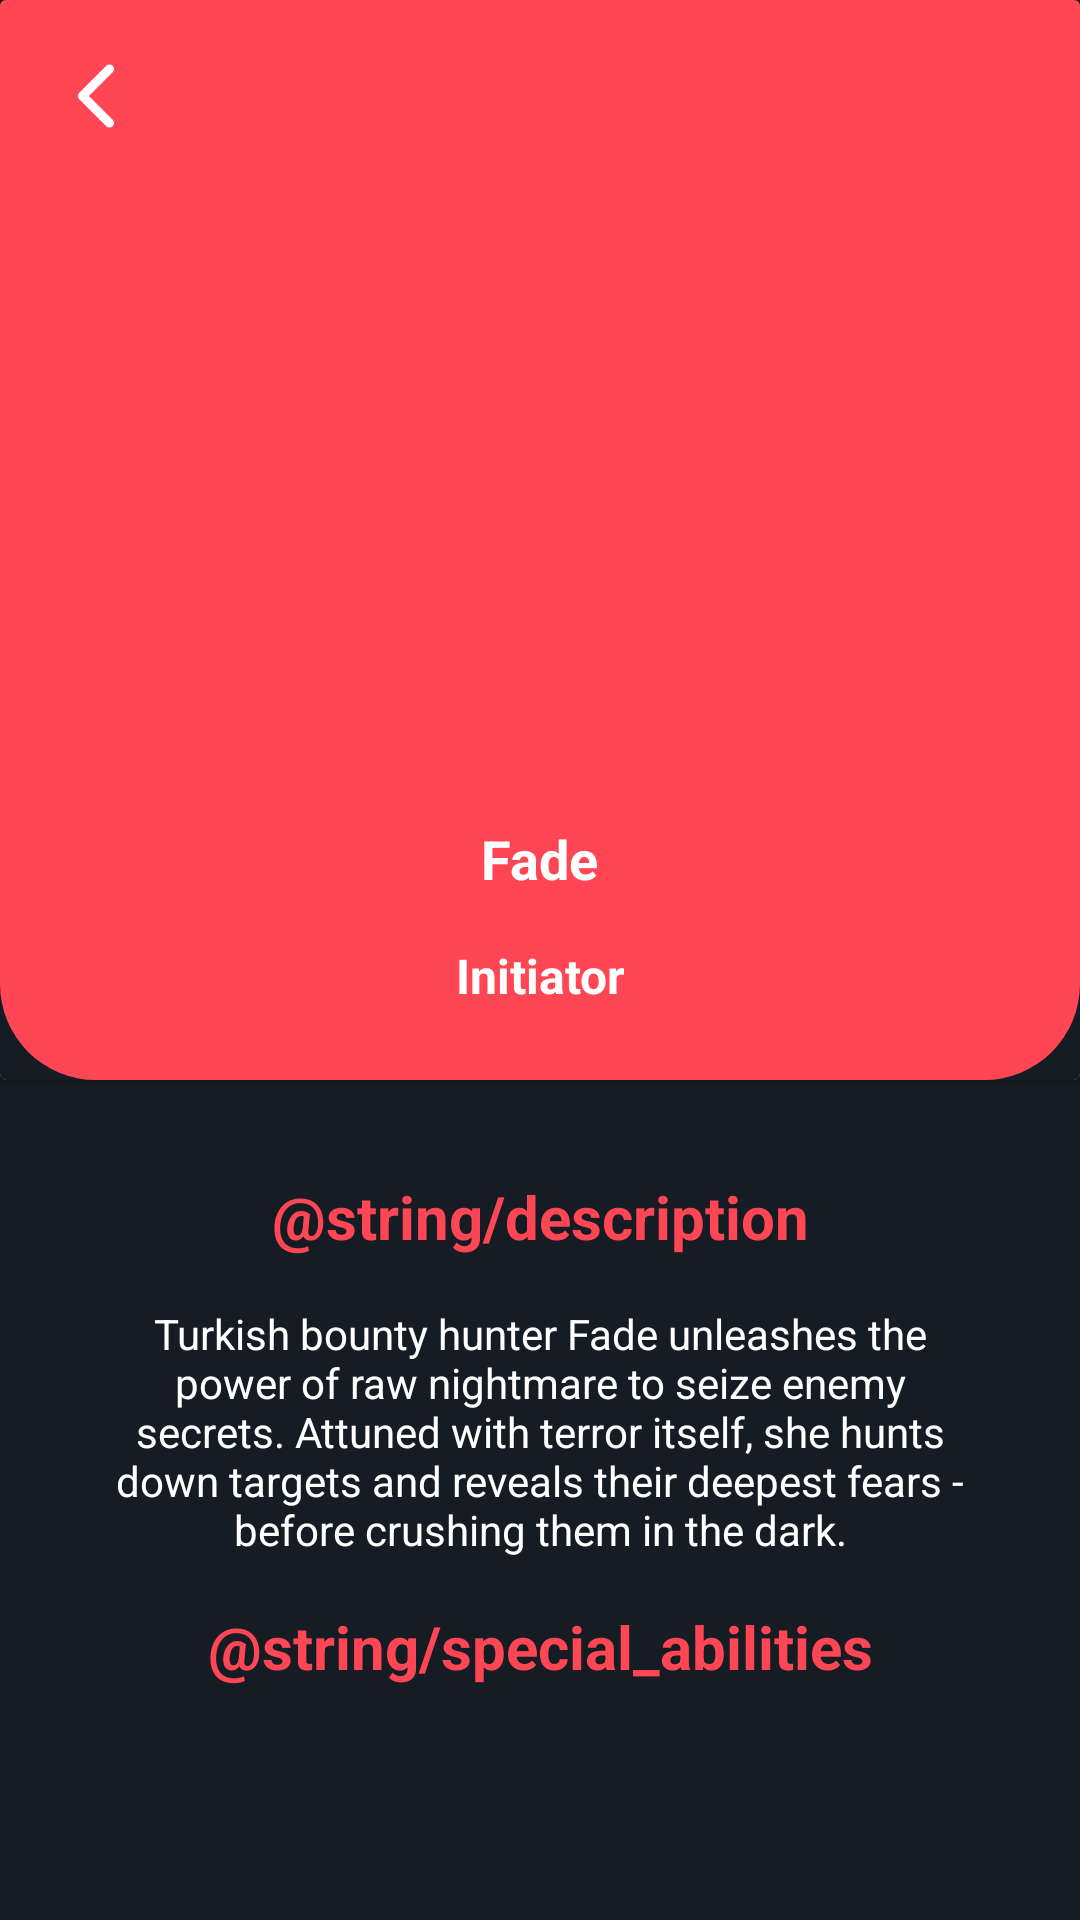

Reconstruct the res/layout file that produces this screen, plus the resources it refers to.
<!-- AndroidManifest.xml: application theme Theme.ValorantProject -->
<!-- res/layout/fragment_agent_detail.xml -->
<?xml version="1.0" encoding="utf-8"?>
<layout xmlns:android="http://schemas.android.com/apk/res/android"
    xmlns:tools="http://schemas.android.com/tools"
    tools:context=".ui.fragment.agents.AgentDetailFragment">

    <androidx.constraintlayout.widget.ConstraintLayout
        android:layout_width="match_parent"
        android:layout_height="match_parent"
        android:background="@color/dark_blue">

        <include
            android:id="@+id/agentDetailLayout"
            layout="@layout/agent_detail_layout"
            android:layout_width="match_parent"
            android:layout_height="wrap_content" />

    </androidx.constraintlayout.widget.ConstraintLayout>
</layout>
<!-- res/layout/agent_detail_layout.xml (included above) -->
<?xml version="1.0" encoding="utf-8"?>
<androidx.core.widget.NestedScrollView xmlns:android="http://schemas.android.com/apk/res/android"
    xmlns:app="http://schemas.android.com/apk/res-auto"
    xmlns:tools="http://schemas.android.com/tools"
    android:layout_width="match_parent"
    android:layout_height="match_parent"
    android:background="@color/dark_blue">

<androidx.constraintlayout.widget.ConstraintLayout
    android:layout_width="match_parent"
    android:layout_height="wrap_content"
    tools:background="@color/dark_blue">

    <androidx.cardview.widget.CardView
        android:id="@+id/agentInfoCardView"
        android:layout_width="match_parent"
        android:layout_height="wrap_content">

        <androidx.constraintlayout.widget.ConstraintLayout
            android:layout_width="match_parent"
            android:layout_height="match_parent"
            android:background="@color/dark_blue">

            <com.google.android.material.imageview.ShapeableImageView
                android:id="@+id/agentIconImageView"
                android:layout_width="match_parent"
                android:layout_height="360dp"
                android:background="@color/red"
                app:layout_constraintBottom_toBottomOf="parent"
                app:layout_constraintStart_toStartOf="parent"
                app:layout_constraintTop_toTopOf="parent"
                app:shapeAppearanceOverlay="@style/ImageView.Corner" />

            <androidx.appcompat.widget.AppCompatImageView
                android:id="@+id/backButtonImageView"
                android:layout_width="wrap_content"
                android:layout_height="wrap_content"
                android:src="@drawable/ic_back_white"
                android:layout_margin="16dp"
                android:padding="4dp"
                app:layout_constraintStart_toStartOf="parent"
                app:layout_constraintTop_toTopOf="parent"/>

            <TextView
                android:id="@+id/agentNameTextView"
                android:layout_width="wrap_content"
                android:layout_height="wrap_content"
                android:layout_marginBottom="16dp"
                android:textColor="@color/white"
                android:textSize="18sp"
                android:textStyle="bold"
                app:layout_constraintBottom_toTopOf="@+id/roleTextView"
                app:layout_constraintEnd_toEndOf="@+id/roleTextView"
                app:layout_constraintStart_toStartOf="@+id/roleTextView"
                tools:text="Fade" />

            <TextView
                android:id="@+id/roleTextView"
                style="@style/GeneralTextStyle"
                android:layout_width="wrap_content"
                android:layout_height="wrap_content"
                android:layout_marginBottom="24dp"
                app:layout_constraintBottom_toBottomOf="parent"
                app:layout_constraintEnd_toEndOf="parent"
                app:layout_constraintStart_toStartOf="parent"
                tools:text="Initiator" />

        </androidx.constraintlayout.widget.ConstraintLayout>
    </androidx.cardview.widget.CardView>

    <TextView
        android:id="@+id/descriptionTitleTextView"
        android:layout_width="wrap_content"
        android:layout_height="wrap_content"
        android:layout_marginTop="32dp"
        android:text="@string/description"
        android:textColor="@color/red"
        android:textSize="20sp"
        android:textStyle="bold"
        app:layout_constraintEnd_toEndOf="parent"
        app:layout_constraintStart_toStartOf="parent"
        app:layout_constraintTop_toBottomOf="@+id/agentInfoCardView" />

    <TextView
        android:id="@+id/descriptionTextView"
        android:layout_width="0dp"
        android:layout_height="wrap_content"
        android:layout_marginStart="32dp"
        android:layout_marginTop="16dp"
        android:layout_marginEnd="32dp"
        android:gravity="center"
        android:textColor="@color/white"
        app:layout_constraintEnd_toEndOf="parent"
        app:layout_constraintStart_toStartOf="parent"
        app:layout_constraintTop_toBottomOf="@+id/descriptionTitleTextView"
        tools:text="Turkish bounty hunter Fade unleashes the power of raw nightmare to seize enemy secrets. Attuned with terror itself, she hunts down targets and reveals their deepest fears - before crushing them in the dark." />

    <TextView
        android:id="@+id/specialAbilityTextView"
        android:layout_width="wrap_content"
        android:layout_height="wrap_content"
        android:gravity="center"
        android:textColor="@color/red"
        android:textSize="20sp"
        android:textStyle="bold"
        android:layout_marginTop="16dp"
        app:layout_constraintEnd_toEndOf="parent"
        app:layout_constraintStart_toStartOf="parent"
        app:layout_constraintTop_toBottomOf="@id/descriptionTextView"
        android:text="@string/special_abilities" />

    <androidx.recyclerview.widget.RecyclerView
        android:id="@+id/abilitiesRecyclerView"
        android:layout_width="match_parent"
        android:layout_height="wrap_content"
        android:clipToPadding="false"
        android:paddingBottom="16dp"
        android:layout_marginTop="4dp"
        app:layoutManager="androidx.recyclerview.widget.LinearLayoutManager"
        android:orientation="vertical"
        app:layout_constraintTop_toBottomOf="@+id/specialAbilityTextView"
        app:layout_constraintBottom_toBottomOf="parent"
        tools:listitem="@layout/item_ability_layout"
        tools:itemCount="4"/>

    </androidx.constraintlayout.widget.ConstraintLayout>
</androidx.core.widget.NestedScrollView>
<!-- res/layout/item_ability_layout.xml (included above) -->
<?xml version="1.0" encoding="utf-8"?>
<androidx.cardview.widget.CardView xmlns:android="http://schemas.android.com/apk/res/android"
    xmlns:app="http://schemas.android.com/apk/res-auto"
    xmlns:tools="http://schemas.android.com/tools"
    android:layout_width="match_parent"
    android:layout_height="wrap_content"
    app:cardCornerRadius="8dp"
    android:layout_marginTop="16dp"
    android:layout_marginStart="16dp"
    android:layout_marginEnd="16dp">

    <androidx.constraintlayout.widget.ConstraintLayout
        android:layout_width="match_parent"
        android:layout_height="match_parent">

        <androidx.appcompat.widget.AppCompatImageView
            android:id="@+id/abilityImageView"
            android:layout_width="60dp"
            android:layout_height="0dp"
            android:layout_gravity="center"
            tools:src="@color/red"
            app:layout_constraintTop_toTopOf="parent"
            app:layout_constraintBottom_toBottomOf="parent"/>

        <TextView
            android:id="@+id/abilityTitleTextView"
            android:layout_width="wrap_content"
            android:layout_height="wrap_content"
            android:gravity="center"
            android:textColor="@color/dark_blue"
            android:textStyle="bold"
            android:textSize="12sp"
            android:layout_marginStart="8dp"
            app:layout_constraintStart_toEndOf="@+id/abilityImageView"
            app:layout_constraintTop_toTopOf="@+id/abilityImageView"
            tools:text="Seize" />

        <TextView
            android:id="@+id/abilityTextView"
            android:layout_width="0dp"
            android:layout_height="wrap_content"
            android:textColor="@color/white"
            android:textSize="10sp"
            android:layout_marginBottom="4dp"
            android:layout_marginEnd="16dp"
            android:layout_marginTop="4dp"
            app:layout_constraintTop_toBottomOf="@+id/abilityTitleTextView"
            app:layout_constraintBottom_toBottomOf="parent"
            app:layout_constraintStart_toStartOf="@+id/abilityTitleTextView"
            app:layout_constraintEnd_toEndOf="parent"
            tools:textColor="@color/dark_blue"
            tools:text="EQUIP a knot of raw fear. FIRE to throw. The knot drops down after a set time. RE-USE to drop the knot early. The knot ruptures on impact, holding nearby enemies in place. Held enemies are deafened, and decayed."
            tools:ignore="SmallSp" />

    </androidx.constraintlayout.widget.ConstraintLayout>

</androidx.cardview.widget.CardView>
<!-- resources referenced by this layout -->
<resources>
  <color name="dark_blue">#161C23</color>
  <color name="red">#FF4654</color>
  <color name="white">#FFFFFFFF</color>
  <!-- drawable ic_back_white (drawable) -->
  <vector xmlns:android="http://schemas.android.com/apk/res/android"
      android:width="24dp"
      android:height="24dp"
      android:viewportWidth="16"
      android:viewportHeight="16">
      <path
          android:pathData="M11,14L5,8l6,-6"
          android:strokeLineJoin="round"
          android:strokeWidth="2"
          android:fillColor="#00000000"
          android:strokeColor="@color/white"
          android:strokeLineCap="round"/>
  </vector>
  <style name="GeneralTextStyle" parent="Widget.MaterialComponents.TextView">
          <item name="android:textStyle">bold</item>
          <item name="android:textColor">@color/white</item>
          <item name="android:textSize">16sp</item>
          <item name="android:gravity">center</item>
          <item name="android:layout_marginBottom">8dp</item>
      </style>
  <style name="ImageView.Corner" parent="">
          <item name="cornerSizeBottomRight">32dp</item>
          <item name="cornerSizeBottomLeft">32dp</item>
          <item name="cornerFamily">rounded</item>
      </style>
  <style name="Theme.ValorantProject" parent="Theme.MaterialComponents.DayNight.NoActionBar">
          
          <item name="colorPrimary">@color/purple_500</item>
          <item name="colorPrimaryVariant">@color/purple_700</item>
          <item name="colorOnPrimary">@color/white</item>
          
          <item name="colorSecondary">@color/teal_200</item>
          <item name="colorSecondaryVariant">@color/teal_700</item>
          <item name="colorOnSecondary">@color/black</item>
          
          <item name="android:statusBarColor" tools:targetApi="l">@color/light_blue</item>
          
      </style>
  <color name="purple_500">#FF6200EE</color>
  <color name="purple_700">#FF3700B3</color>
  <color name="teal_200">#FF03DAC5</color>
  <color name="teal_700">#FF018786</color>
  <color name="black">#FF000000</color>
</resources>
